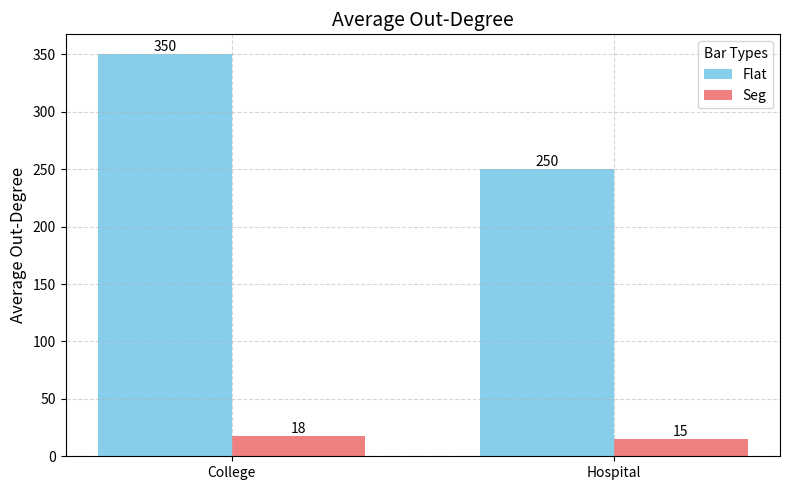

Source code (Python):
import matplotlib.pyplot as plt
import numpy as np

# Data: 2 groups, each with 2 bars
groups = ['College', 'Hospital']
bar_labels = ['Flat', 'Seg']  # Labels for the 2 bars in each group

# Values for each bar in each group (2 groups x 2 bars)
data = [
    [350, 18],  # Group 1
    [250, 15]   # Group 2
]

# Colors for each bar type (X, Y)
colors = ['skyblue', 'lightcoral']

# Set figure size
plt.figure(figsize=(8, 5))

# Width of each bar
bar_width = 0.35

# Calculate positions for each bar
x = np.arange(len(groups))  # Base positions for groups

# Plot bars for each type (X, Y)
for i in range(len(bar_labels)):
    # Offset each bar within the group
    bar_positions = [pos + bar_width * i for pos in x]
    plt.bar(bar_positions, 
            [data[group][i] for group in range(len(groups))], 
            width=bar_width, 
            label=bar_labels[i], 
            color=colors[i])

# Customize the chart
# plt.xlabel('Groups', fontsize=12)
plt.ylabel('Average Out-Degree', fontsize=12)
plt.title('Average Out-Degree', fontsize=14)
plt.xticks([i + bar_width / 2 for i in x], groups)  # Center group labels
plt.legend(title='Bar Types')
plt.grid(True, linestyle='--', alpha=0.5)

# Add value labels on top of each bar
for i in range(len(bar_labels)):
    bar_positions = [pos + bar_width * i for pos in x]
    for j, pos in enumerate(bar_positions):
        plt.text(pos, data[j][i], str(data[j][i]), ha='center', va='bottom')

# Adjust layout
plt.tight_layout()

# Display the chart
plt.show()
